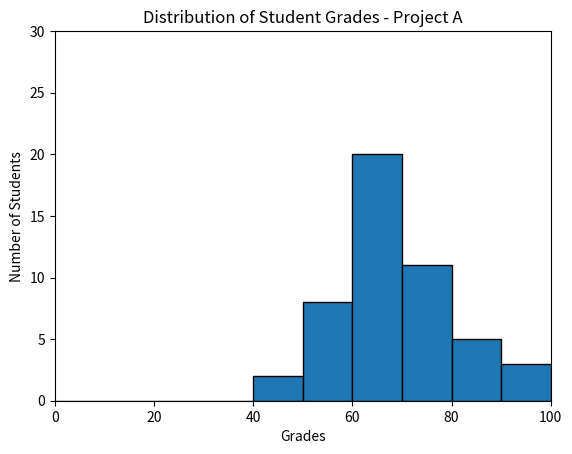

Here is the Python script that generated this plot:
#!/usr/bin/env python3
import numpy as np
import matplotlib.pyplot as plt

# Set seed for reproducibility
np.random.seed(5)

# Generate random student grades with a normal distribution
student_grades = np.random.normal(68, 15, 50)
print(student_grades)

# Plotting a histogram
plt.hist(student_grades, bins=10, range=(0, 100), edgecolor='black')
plt.xlabel('Grades')
plt.ylabel('Number of Students')
plt.title('Distribution of Student Grades - Project A')
plt.xlim(0, 100)
plt.ylim(0, 30)
plt.show()
